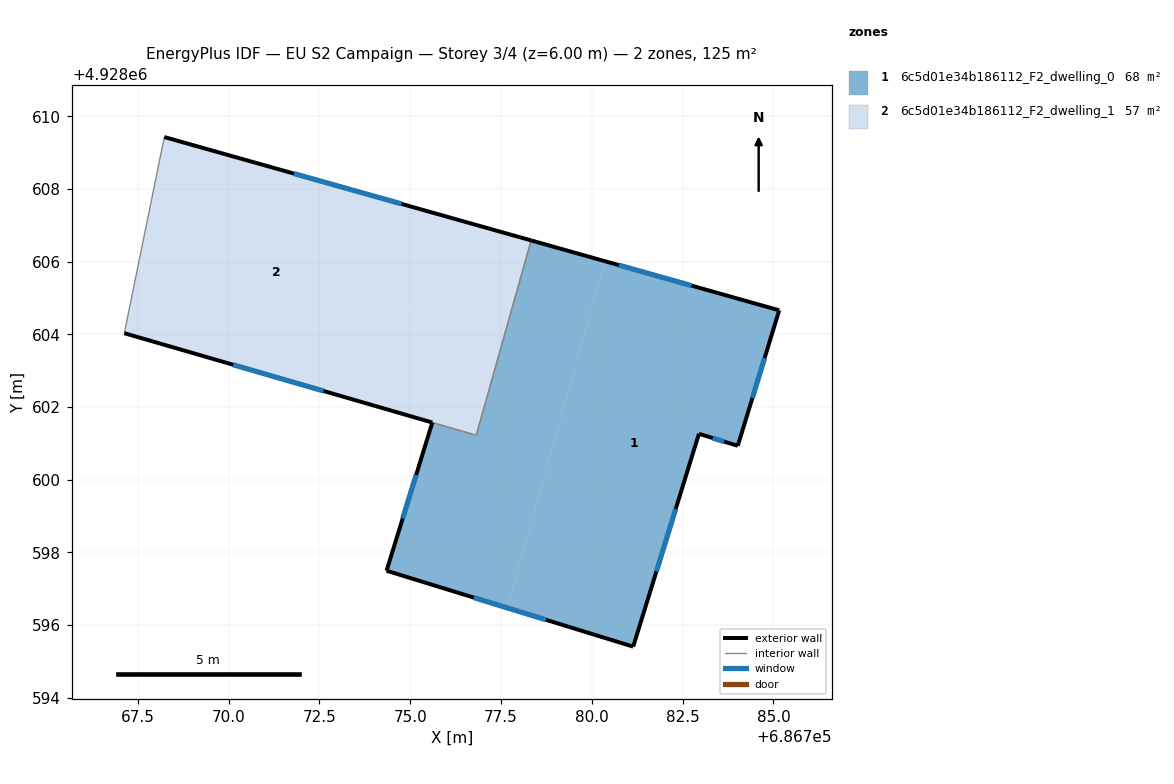
=== STOREY PLAN SPEC (per zone: floor XY polygon, exterior-wall plan segments, windows/doors) ===
zone 1: 6c5d01e34b186112_F2_dwelling_0  (68.2 m²)
  floor: (686785.16, 4928604.66) (686784.02, 4928600.93) (686782.95, 4928601.26) (686781.14, 4928595.40) (686777.67, 4928596.47) (686780.36, 4928606.01)
  floor: (686780.36, 4928606.01) (686777.67, 4928596.47) (686774.35, 4928597.49) (686775.61, 4928601.57) (686776.82, 4928601.22) (686778.33, 4928606.59)
  exterior wall: (686785.16, 4928604.66) – (686778.33, 4928606.59)  [7.1 m]
    window: (686782.75, 4928605.34) – (686780.74, 4928605.91)  [1.8 m²]
  exterior wall: (686784.02, 4928600.93) – (686785.16, 4928604.66)  [3.9 m]
    window: (686784.42, 4928602.25) – (686784.76, 4928603.35)  [1.0 m²]
  exterior wall: (686782.95, 4928601.26) – (686784.02, 4928600.93)  [1.1 m]
    window: (686783.33, 4928601.15) – (686783.64, 4928601.05)  [0.3 m²]
  exterior wall: (686781.14, 4928595.40) – (686782.95, 4928601.26)  [6.1 m]
    window: (686781.78, 4928597.47) – (686782.31, 4928599.19)  [1.6 m²]
  exterior wall: (686774.35, 4928597.49) – (686781.14, 4928595.40)  [7.1 m]
    window: (686776.75, 4928596.75) – (686778.74, 4928596.14)  [1.8 m²]
  exterior wall: (686775.61, 4928601.57) – (686774.35, 4928597.49)  [4.3 m]
    window: (686775.16, 4928600.13) – (686774.79, 4928598.93)  [1.1 m²]
  interior walls: 2
zone 2: 6c5d01e34b186112_F2_dwelling_1  (56.9 m²)
  floor: (686775.69, 4928607.33) (686774.19, 4928601.99) (686767.13, 4928604.03) (686768.23, 4928609.43)
  floor: (686778.33, 4928606.59) (686776.82, 4928601.22) (686774.19, 4928601.99) (686775.69, 4928607.33)
  exterior wall: (686778.33, 4928606.59) – (686768.23, 4928609.43)  [10.5 m]
    window: (686774.76, 4928607.59) – (686771.80, 4928608.43)  [2.7 m²]
  exterior wall: (686767.13, 4928604.03) – (686775.61, 4928601.57)  [8.8 m]
    window: (686770.12, 4928603.16) – (686772.61, 4928602.44)  [2.3 m²]
  interior walls: 3

=== DERIVED (storey summary) ===
Building: EU S2 Campaign
Storey: 3 of 4  (floor level z = 6.00 m)
Storey gross floor area: 125.1 m²
Zones on this storey: 2
  - 6c5d01e34b186112_F2_dwelling_0: floor 68.2 m²; exterior wall 29.6 m (88.9 m²); 6 window(s) 7.7 m²; WWR 8.6%
  - 6c5d01e34b186112_F2_dwelling_1: floor 56.9 m²; exterior wall 19.3 m (58.0 m²); 2 window(s) 5.0 m²; WWR 8.6%
Zone adjacency (shared interzone walls):
  - 6c5d01e34b186112_F2_dwelling_0 ↔ 6c5d01e34b186112_F2_dwelling_1